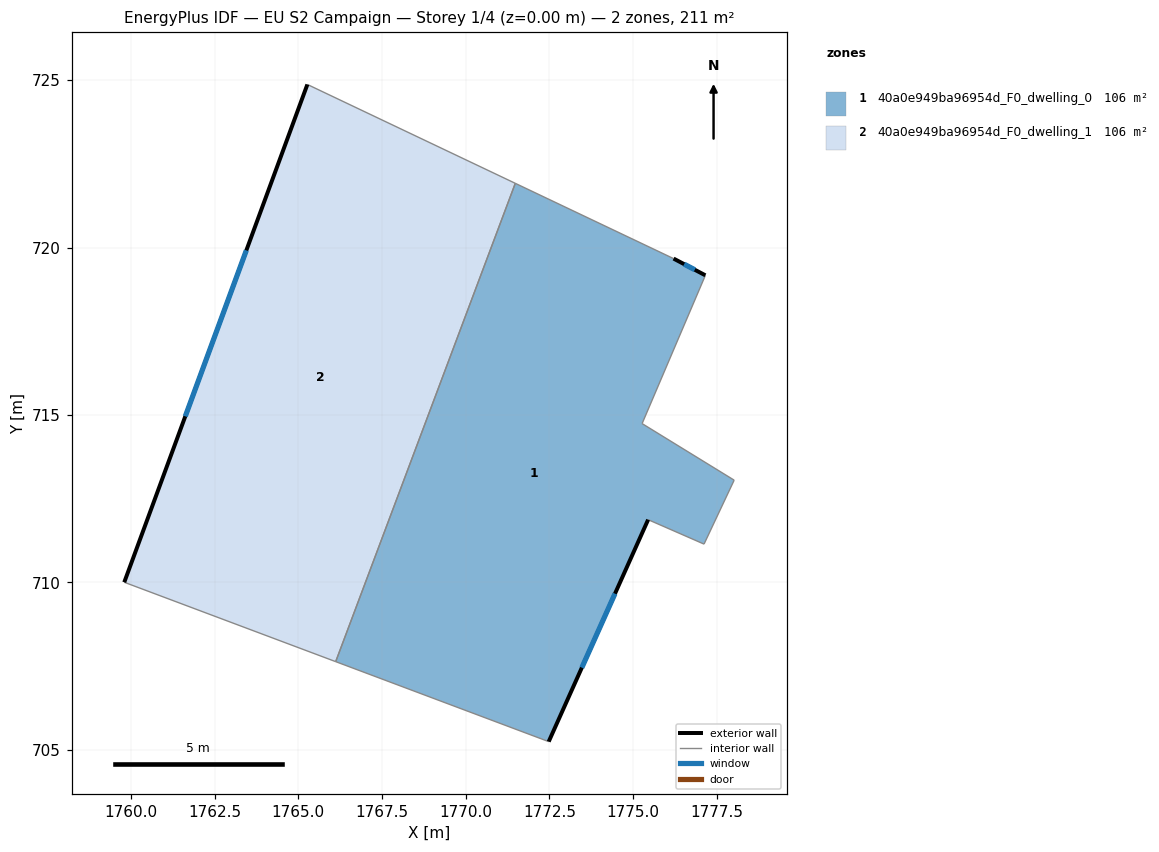
=== STOREY PLAN SPEC (per zone: floor XY polygon, exterior-wall plan segments, windows/doors) ===
zone 1: 40a0e949ba96954d_F0_dwelling_0  (105.7 m²)
  floor: (1777.16, 719.17) (1775.27, 714.74) (1778.02, 713.05) (1777.12, 711.14) (1775.45, 711.87) (1772.48, 705.24) (1766.12, 707.63) (1771.48, 721.92) (1776.21, 719.67)
  exterior wall: (1772.48, 705.24) – (1775.45, 711.87)  [7.3 m]
    window: (1773.47, 707.45) – (1774.46, 709.66)  [2.4 m²]
  exterior wall: (1777.16, 719.17) – (1776.21, 719.67)  [1.1 m]
    window: (1776.84, 719.34) – (1776.53, 719.50)  [0.4 m²]
  interior walls: 7
zone 2: 40a0e949ba96954d_F0_dwelling_1  (105.7 m²)
  floor: (1771.48, 721.92) (1766.12, 707.63) (1759.80, 710.00) (1765.27, 724.87)
  exterior wall: (1765.27, 724.87) – (1759.80, 710.00)  [15.8 m]
    window: (1763.45, 719.91) – (1761.62, 714.96)  [5.3 m²]
  interior walls: 3

=== DERIVED (storey summary) ===
Building: EU S2 Campaign
Storey: 1 of 4  (floor level z = 0.00 m)
Storey gross floor area: 211.5 m²
Zones on this storey: 2
  - 40a0e949ba96954d_F0_dwelling_0: floor 105.7 m²; exterior wall 8.3 m (25.0 m²); 2 window(s) 2.8 m²; WWR 11.1%
  - 40a0e949ba96954d_F0_dwelling_1: floor 105.7 m²; exterior wall 15.8 m (47.5 m²); 1 window(s) 5.3 m²; WWR 11.1%
Zone adjacency (shared interzone walls):
  - 40a0e949ba96954d_F0_dwelling_0 ↔ 40a0e949ba96954d_F0_dwelling_1